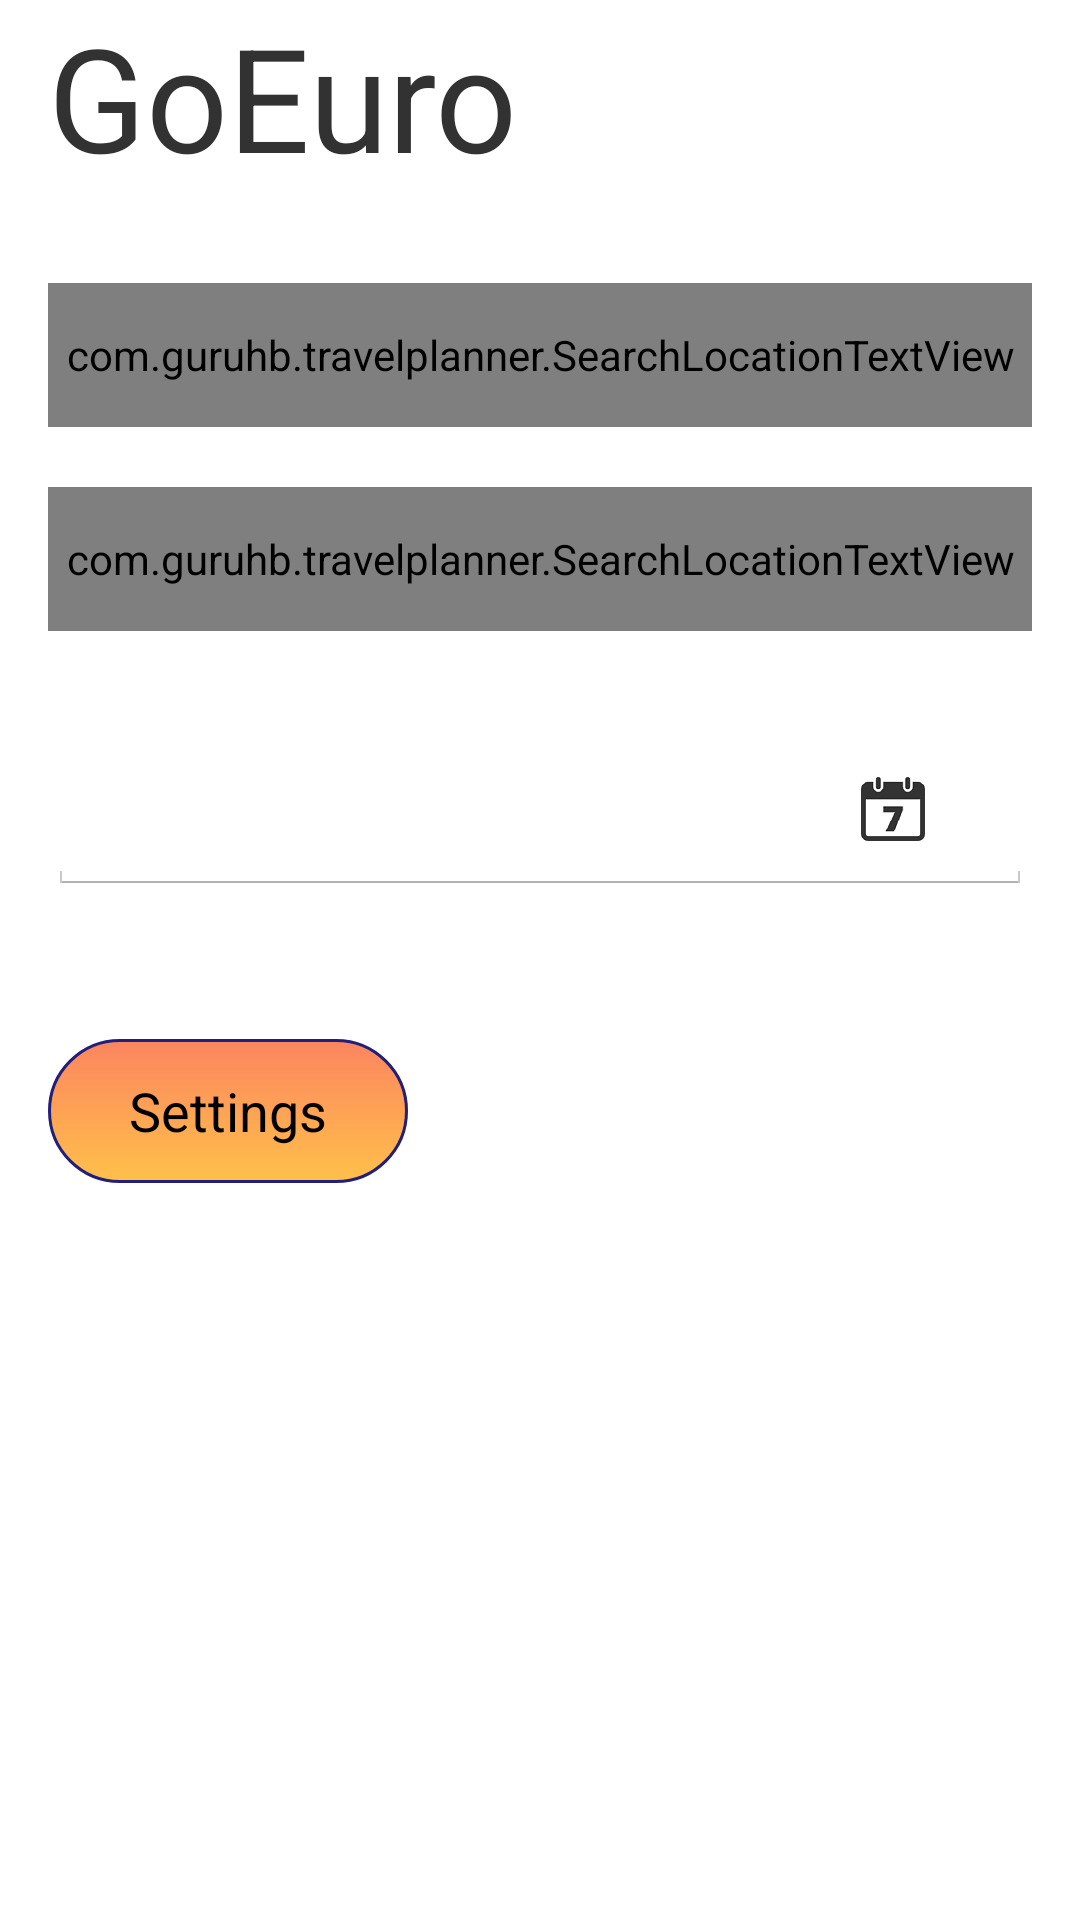

Write the Android layout XML for this screen, with the resource values it uses.
<!-- AndroidManifest.xml: application theme AppTheme -->
<!-- res/layout/activity_search.xml -->
<LinearLayout
    android:layout_width="fill_parent"
    android:layout_height="fill_parent"
    xmlns:android="http://schemas.android.com/apk/res/android">
    <ScrollView
        android:layout_width="fill_parent"
        android:layout_height="wrap_content">

        <LinearLayout xmlns:android="http://schemas.android.com/apk/res/android"
            android:layout_width="match_parent"
            android:layout_height="wrap_content"
            android:layout_marginRight="@dimen/activity_horizontal_margin"
            android:layout_marginLeft="@dimen/activity_horizontal_margin"
            android:layout_gravity="top"
            android:orientation="vertical"
            android:weightSum="1"
            android:clickable="true"
            android:focusable="true"
            android:focusableInTouchMode="true"
            android:visibility="visible">

            <TextView
                android:layout_width="fill_parent"
                android:layout_height="wrap_content"
                android:text="@string/app_title"
                android:textSize="@android:dimen/app_icon_size"
                android:id="@+id/textView"
                 />


            <FrameLayout
                android:layout_width="match_parent"
                android:layout_height="@dimen/input_text_height"
                android:layout_marginTop="30dp"
                android:layout_gravity="center_horizontal">
                <com.example.travelplanner.SearchLocationTextView
                    android:id="@+id/sourceLocationTextId"
                    android:inputType="textCapSentences"
                    android:layout_width="match_parent"
                    android:layout_height="match_parent"
                    android:hint="@string/input_from_text"
                    android:imeOptions="flagNoExtractUi|actionSearch"/>

                <ProgressBar
                    android:id="@+id/sourceLocationProgressId"
                    style="?android:attr/progressBarStyleSmall"
                    android:layout_width="40dp"
                    android:layout_height="fill_parent"
                    android:layout_gravity="center_vertical|right"
                    android:paddingRight="10dp"
                    android:visibility="gone"
                    />
            </FrameLayout>

            <FrameLayout
                android:layout_width="match_parent"
                android:layout_height="@dimen/input_text_height"
                android:layout_marginTop="20dp"
                android:layout_gravity="center_horizontal">
                <com.example.travelplanner.SearchLocationTextView
                    android:id="@+id/destinationLocationTextId"
                    android:inputType="textCapSentences"
                    android:layout_width="match_parent"
                    android:layout_height="match_parent"
                    android:hint="@string/input_to_text"
                    android:imeOptions="flagNoExtractUi|actionSearch"/>

                <ProgressBar
                    android:id="@+id/destinationLocationProgressId"
                    style="?android:attr/progressBarStyleSmall"
                    android:layout_width="40dp"
                    android:layout_height="match_parent"
                    android:layout_gravity="center_vertical|right"
                    android:paddingRight="10dp"
                    android:gravity="center"
                    android:color="#0099CC"
                    android:visibility="gone" />
            </FrameLayout>


            <FrameLayout
                android:layout_width="match_parent"
                android:layout_height="@dimen/input_text_height"
                android:layout_marginTop="40dp"
                android:layout_gravity="center_horizontal"
                android:focusableInTouchMode="true">
                <EditText
                    android:id="@+id/editTextCalendarId"
                    android:layout_width="match_parent"
                    android:layout_height="match_parent"
                    android:focusable="false"
                    android:gravity="left"
                    android:inputType="date"

                    />

                <Button
                    android:id="@+id/calenderButtonId"
                    style="@style/statusIconsPosition"

                    android:drawableLeft="@drawable/calender_icon"
                    android:paddingLeft="8dip"
                    android:layout_gravity="right"
                    android:background="@drawable/input_border"
                    android:layout_width="wrap_content"
                    android:layout_height="match_parent" />

            </FrameLayout>

            <Button
                android:id="@+id/searchButtonId"
                android:layout_width="120dp"
                android:layout_height="wrap_content"
                android:text="@string/search"
                android:layout_marginTop="48dp"
                android:drawableLeft="@drawable/ic_search"
                android:drawablePadding="-10dp"
                android:background="@drawable/search_button"
            />

        </LinearLayout>
    </ScrollView>
</LinearLayout>
<!-- resources referenced by this layout -->
<resources>
  <dimen name="activity_horizontal_margin">16dp</dimen>
  <dimen name="input_text_height">48dp</dimen>
  <!-- drawable calender_icon: png bitmap (drawable-xxhdpi, 2072 bytes) -->
  <!-- drawable input_border (drawable) -->
  <?xml version="1.0" encoding="utf-8"?>
  
  
  <shape xmlns:android="http://schemas.android.com/apk/res/android" android:shape="rectangle" >
     
  </shape>
  <!-- drawable search_button (drawable) -->
  <?xml version="1.0" encoding="utf-8"?>
  
  <selector xmlns:android="http://schemas.android.com/apk/res/android" >
      <item android:state_pressed="true" >
          <shape android:shape="rectangle"  >
              <corners android:radius="30dip" />
              <stroke android:width="1dip" android:color="#ff211f79" />
              <gradient android:angle="-90" android:startColor="#ffffc04a" android:endColor="#fffc8560"  />
              <padding  android:left="10dp"  android:top="10dp" android:right="10dp" android:bottom="10dp" />
          </shape>
      </item>
      <item android:state_focused="true">
          <shape android:shape="rectangle"  >
              <corners android:radius="30dip" />
              <stroke android:width="1dip" android:color="#ff211f79" />
              <solid android:color="#58857e"/>
              <padding  android:left="10dp"  android:top="10dp" android:right="10dp" android:bottom="10dp" />
          </shape>
      </item>
      <item >
          <shape android:shape="rectangle"  >
              <corners android:radius="30dip" />
              <stroke android:width="1dip" android:color="#ff211f79" />
              <padding  android:left="10dp"  android:top="10dp" android:right="10dp" android:bottom="10dp" />
              <gradient android:angle="-90" android:startColor="#fffc8560" android:endColor="#ffffc04a" />
          </shape>
      </item>
  </selector>
  <string name="app_title">GoEuro</string>
  <string name="input_from_text">From: City, Town or Village</string>
  <string name="input_to_text">To: City, Town, or Village</string>
  <string name="search">Settings</string>
  <style name="statusIconsPosition" parent="@android:style/Widget.Button">
  
  
          <item name="android:layout_marginLeft">10dp</item>
          <item name="android:layout_marginTop">1dp</item>
          <item name="android:layout_marginRight">1dp</item>
          <item name="android:layout_marginBottom">10dp</item>
  
  
      </style>
  <style name="AppTheme" parent="android:Theme.Holo.Light.DarkActionBar">
          
      </style>
</resources>
